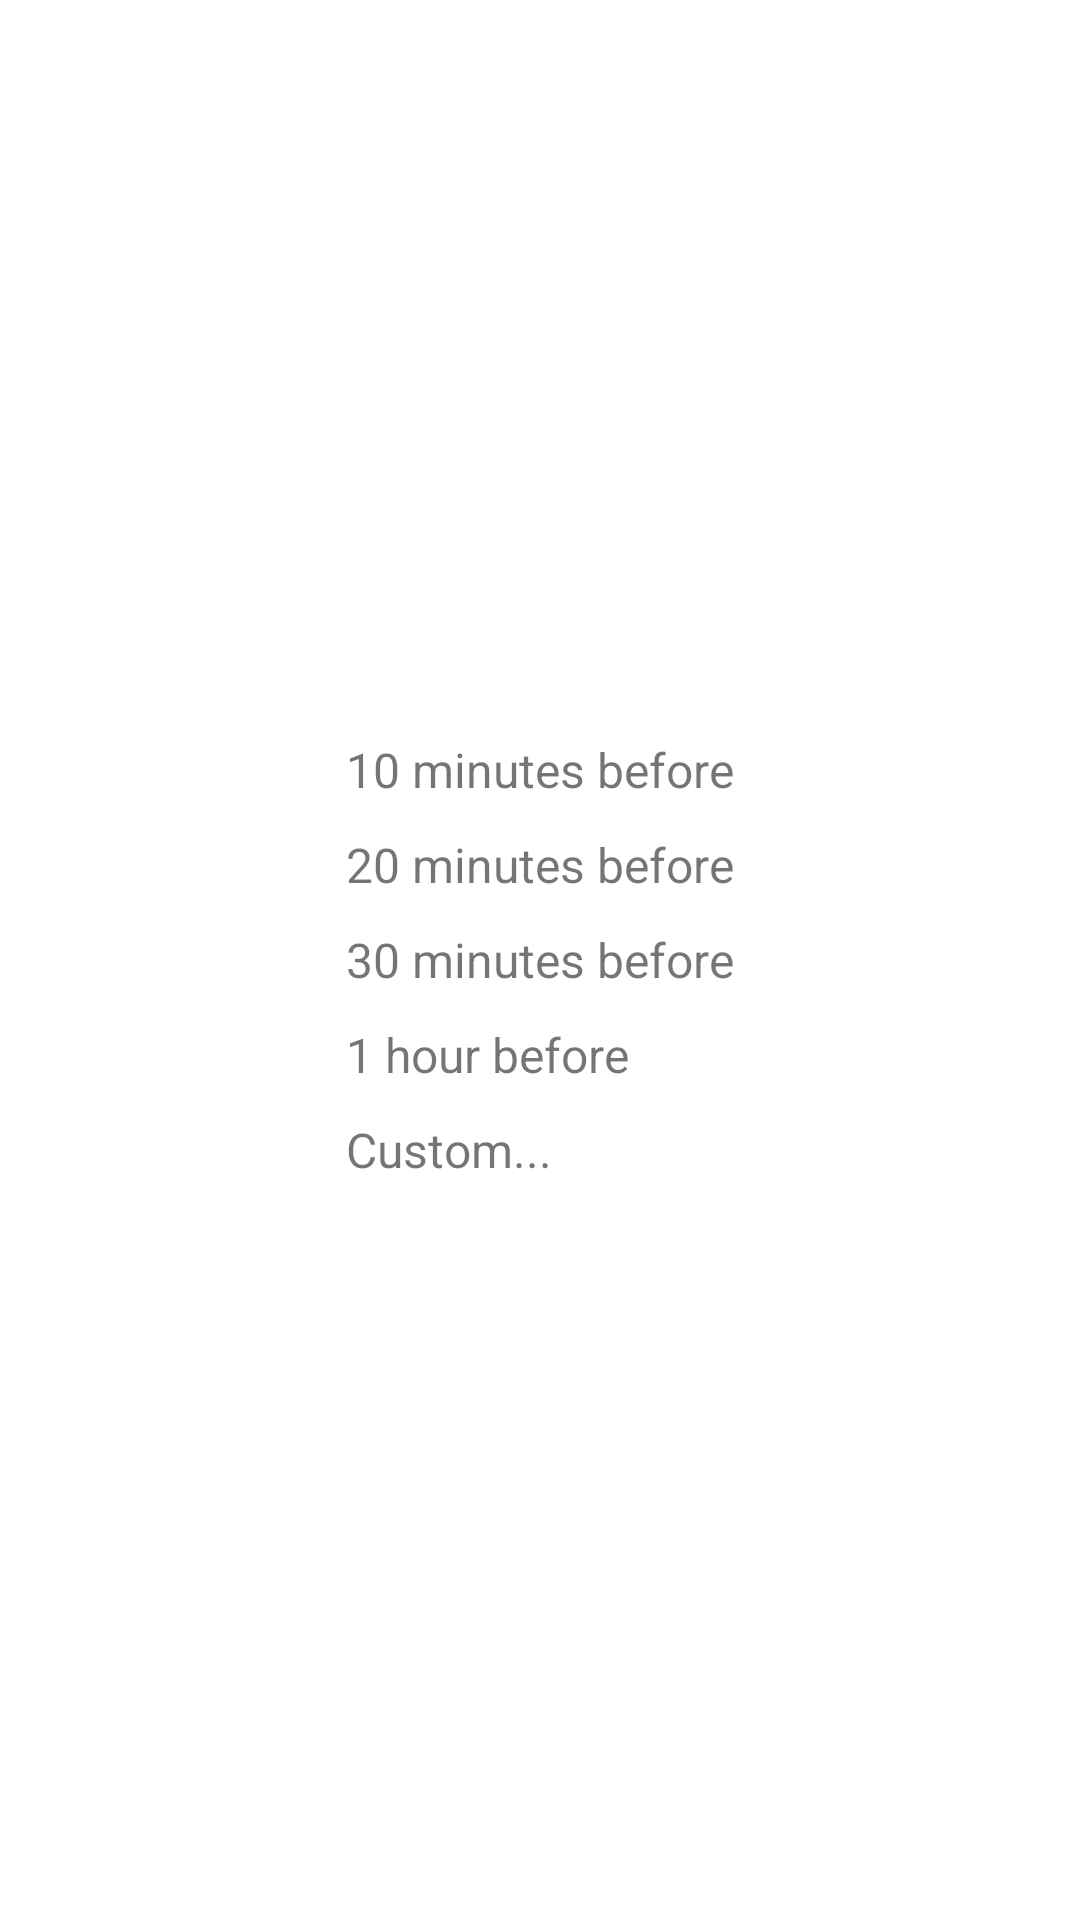

Write the Android layout XML for this screen, with the resource values it uses.
<!-- AndroidManifest.xml: application theme AppTheme -->
<!-- res/layout/activity_setup_time_pop_up_window.xml -->
<?xml version="1.0" encoding="utf-8"?>
<LinearLayout
    xmlns:android="http://schemas.android.com/apk/res/android"
    android:layout_width="match_parent"
    android:layout_height="match_parent"
    android:orientation="vertical"
    android:id="@+id/setup_time_pop_up"
    android:background="#ffffffff"
    android:backgroundTint="#ffffffff"
    android:gravity="center">

    <LinearLayout
        android:layout_width="wrap_content"
        android:layout_height="wrap_content"
        android:orientation="vertical"
        android:gravity="left">

        <TextView
            android:layout_width="wrap_content"
            android:layout_height="wrap_content"
            android:text="@string/ten_minutes_before_text"
            android:textSize="16sp"
            android:padding="5dp"/>

        <TextView
            android:layout_width="wrap_content"
            android:layout_height="wrap_content"
            android:text="@string/twenty_minutes_before_text"
            android:textSize="16sp"
            android:padding="5dp"/>

        <TextView
            android:layout_width="wrap_content"
            android:layout_height="wrap_content"
            android:text="@string/thirty_minutes_before_text"
            android:textSize="16sp"
            android:padding="5dp"/>

        <TextView
            android:layout_width="wrap_content"
            android:layout_height="wrap_content"
            android:text="@string/one_hour_before_text"
            android:textSize="16sp"
            android:padding="5dp"/>

        <TextView
            android:layout_width="wrap_content"
            android:layout_height="wrap_content"
            android:text="@string/custom_time_text"
            android:textSize="16sp"
            android:padding="5dp"/>



    </LinearLayout>

</LinearLayout>
<!-- resources referenced by this layout -->
<resources>
  <string name="custom_time_text">Custom...</string>
  <string name="one_hour_before_text">1 hour before</string>
  <string name="ten_minutes_before_text">10 minutes before</string>
  <string name="thirty_minutes_before_text">30 minutes before</string>
  <string name="twenty_minutes_before_text">20 minutes before</string>
  <style name="AppTheme" parent="android:Theme.Holo.Light.DarkActionBar">
          
      </style>
</resources>
